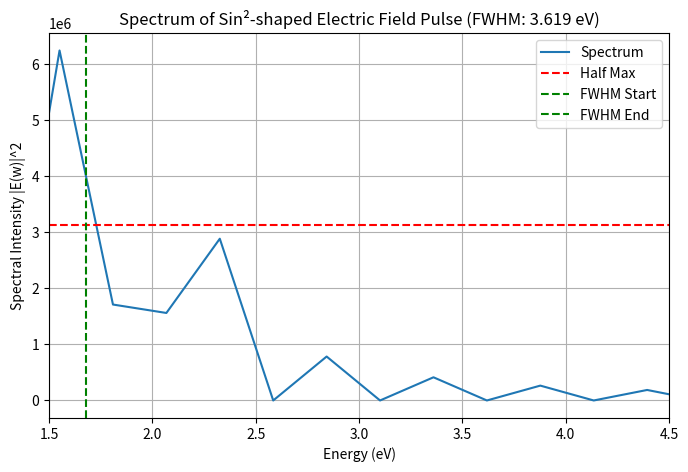

The script that saved this image:
import numpy as np
import matplotlib.pyplot as plt
from scipy.interpolate import interp1d

# Pulse parameters
tau = 8e-15  # pulse duration in seconds (e.g., 8 fs)
omega_0 = 2 * np.pi * 3e8 / (800e-9)  # carrier frequency for 800 nm light (approx)
E0 = 1.0  # amplitude

# Time grid
dt = tau / 10000  # finer time resolution
t = np.arange(-tau, tau, dt)

# Electric field with sin^2 envelope
E_t = E0 * np.sin(np.pi * t / tau)**2 * np.cos(omega_0 * t)
E_t[t < -tau/2] = 0
E_t[t > tau/2] = 0

# Fourier transform
E_w = np.fft.fftshift(np.fft.fft(E_t))
freq = np.fft.fftshift(np.fft.fftfreq(len(E_t), dt))

# Convert frequency to energy in eV
hbar = 6.582119569e-16  # Planck's constant in eV*s
energy = hbar * 2 * np.pi * freq

# Spectral intensity
intensity = np.abs(E_w)**2

# Find FWHM
half_max = np.max(intensity) / 2

# Interpolation for better root finding
interp_func = interp1d(energy, intensity - half_max, kind='linear', fill_value="extrapolate")
fine_energy = np.linspace(energy[0], energy[-1], 10000)
fine_intensity = interp_func(fine_energy)

# Find crossings of half maximum
crossings = np.where(np.diff(np.sign(fine_intensity)))[0]
if len(crossings) >= 2:
    fwhm = fine_energy[crossings[-1]] - fine_energy[crossings[0]]
else:
    fwhm = None

# Plot spectrum
plt.figure(figsize=(8, 5))
plt.plot(energy, intensity, label='Spectrum')
plt.axhline(half_max, color='r', linestyle='--', label='Half Max')

if fwhm is not None:
    plt.axvline(fine_energy[crossings[0]], color='g', linestyle='--', label='FWHM Start')
    plt.axvline(fine_energy[crossings[-1]], color='g', linestyle='--', label='FWHM End')
    plt.title(f'Spectrum of Sin²-shaped Electric Field Pulse (FWHM: {fwhm:.3f} eV)')
else:
    plt.title('Spectrum of Sin²-shaped Electric Field Pulse (FWHM not found)')

plt.xlabel('Energy (eV)')
plt.ylabel('Spectral Intensity |E(w)|^2')
plt.legend()
plt.xlim([1.5, 4.5])  # Adjust as needed
plt.grid()
plt.show()
